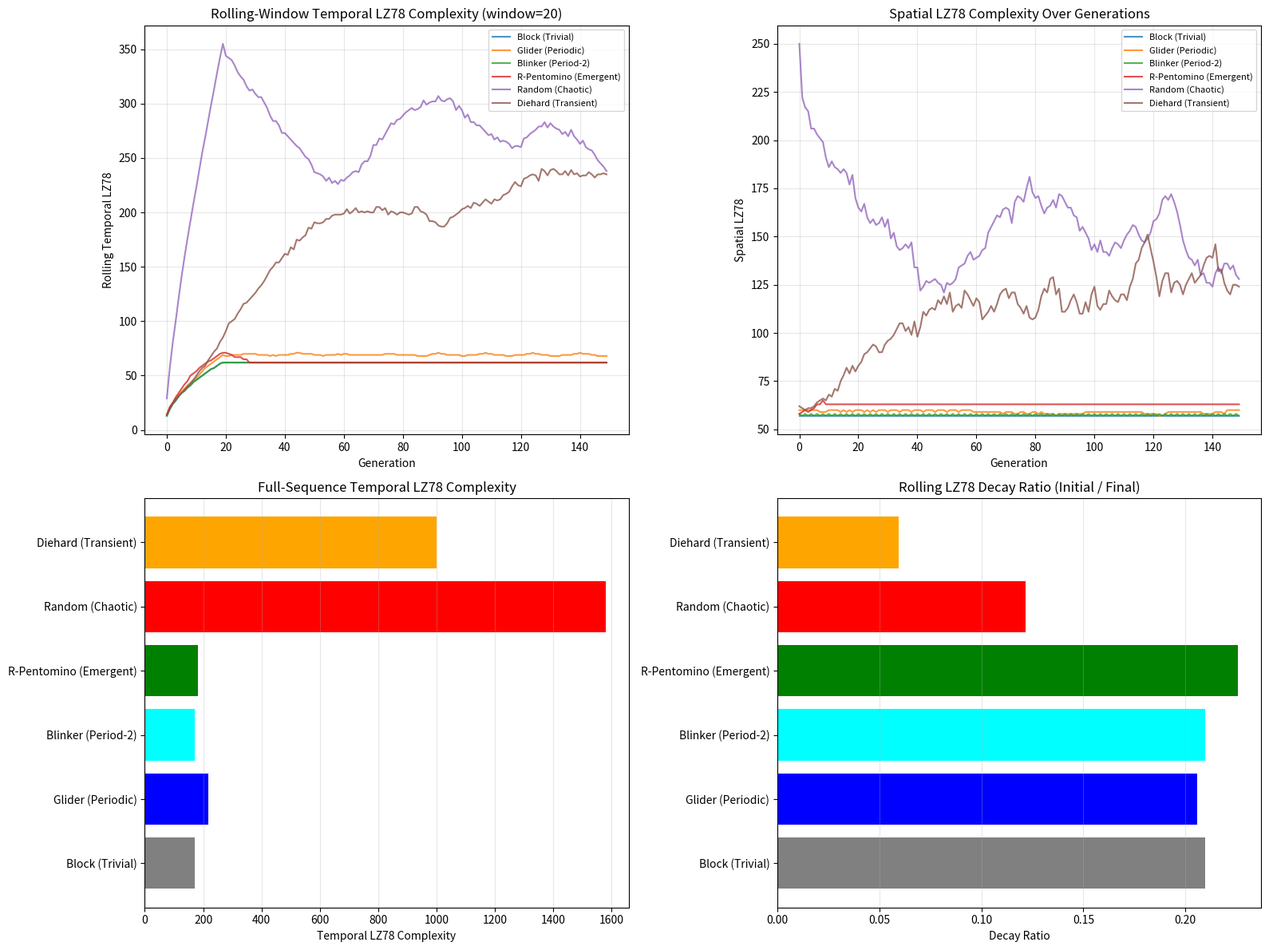

Here is the Python script that generated this plot: (Note: this script raises an exception after producing the figure.)
"""
Independent verification of HYP-006: Temporal Lempel-Ziv Complexity
Distinguishes Sustained Emergence in GoL.

Replication by a different model family with:
- Vectorized GoL via scipy.ndimage (different implementation from originator)
- Independent LZ78-based complexity (different from originator's LZ76)
- Quantitative tests for all four sub-claims
- Additional edge cases: Blinker (period-2), Pulsar (period-3), Diehard
"""
import numpy as np
import matplotlib
matplotlib.use('Agg')
import matplotlib.pyplot as plt
from scipy.ndimage import convolve
import hashlib

# ─── Vectorized Game of Life (scipy convolution) ───
def gol_step_vec(grid):
    kernel = np.array([[1,1,1],[1,0,1],[1,1,1]])
    neighbors = convolve(grid, kernel, mode='wrap')  # toroidal boundary
    new_grid = ((neighbors == 3) | ((grid == 1) & (neighbors == 2))).astype(int)
    return new_grid

# ─── LZ78 Complexity (independent implementation) ───
def lz78_complexity(sequence):
    """LZ78 dictionary-based complexity. Different from LZ76 used by originator."""
    if not sequence:
        return 0
    dictionary = set()
    i = 0
    n = len(sequence)
    while i < n:
        j = i + 1
        while j <= n and sequence[i:j] in dictionary:
            j += 1
        # Add the first substring NOT in dictionary
        dictionary.add(sequence[i:j])
        i = j
    return len(dictionary)

# ─── Coarse-graining via density quantization ───
def coarse_grain(grid, block_size=4, levels=4):
    """Partition grid into blocks, compute density, quantize to discrete levels."""
    rows, cols = grid.shape
    symbols = []
    for i in range(0, rows, block_size):
        for j in range(0, cols, block_size):
            block = grid[i:i+block_size, j:j+block_size]
            density = block.sum() / block.size
            level = min(levels - 1, int(density * levels))
            symbols.append(str(level))
    return ''.join(symbols)

# ─── Temporal LZ: sequence of coarse-grained states concatenated ───
def compute_temporal_lz(grid, generations, block_size=4, window=20):
    state_sequence = []
    spatial_lz_hist = []
    g = grid.copy()
    for gen in range(generations):
        cs = coarse_grain(g, block_size=block_size)
        state_sequence.append(cs)
        # Spatial LZ at each step
        spatial_lz_hist.append(lz78_complexity(''.join(map(str, g.flatten()))))
        g = gol_step_vec(g)
    # Full-sequence temporal LZ
    full_temporal = lz78_complexity(''.join(state_sequence))
    # Rolling-window temporal LZ
    rolling = []
    for i in range(generations):
        start = max(0, i - window + 1)
        window_states = state_sequence[start:i+1]
        rolling.append(lz78_complexity(''.join(window_states)))
    return full_temporal, rolling, spatial_lz_hist

# ─── Pattern definitions ───
def make_block(size=(40,40)):
    g = np.zeros(size, dtype=int)
    g[19:21, 19:21] = 1
    return g

def make_glider(size=(40,40)):
    g = np.zeros(size, dtype=int)
    g[1,2] = 1; g[2,3] = 1; g[3,1:4] = 1
    return g

def make_r_pentomino(size=(40,40)):
    g = np.zeros(size, dtype=int)
    g[20,21] = 1; g[21,20:22] = 1; g[22,21] = 1
    return g

def make_random(size=(40,40), density=0.5):
    np.random.seed(42)
    return np.random.choice([0,1], size=size, p=[1-density, density])

def make_blinker(size=(40,40)):
    """Period-2 oscillator: horizontal line of 3 cells."""
    g = np.zeros(size, dtype=int)
    g[20,19:22] = 1
    return g

def make_diehard(size=(40,40)):
    """Diehard: lasts 130 generations then vanishes."""
    g = np.zeros(size, dtype=int)
    # Classic diehard pattern
    coords = [(10,20),(11,21),(11,22),(12,21),(12,22),(13,21),(14,21)]
    for r, c in coords:
        g[r, c] = 1
    return g

# ─── Run verification ───
generations = 150
grid_size = (40, 40)

configs = {
    "Block (Trivial)": make_block(grid_size),
    "Glider (Periodic)": make_glider(grid_size),
    "Blinker (Period-2)": make_blinker(grid_size),
    "R-Pentomino (Emergent)": make_r_pentomino(grid_size),
    "Random (Chaotic)": make_random(grid_size),
    "Diehard (Transient)": make_diehard(grid_size),
}

results = {}
print("Running independent temporal LZ verification...")
print("=" * 70)

for name, initial in configs.items():
    full_tlz, rolling_tlz, spatial_lz = compute_temporal_lz(initial, generations)
    results[name] = {
        'full_tlz': full_tlz,
        'rolling_tlz': rolling_tlz,
        'spatial_lz': spatial_lz,
        'initial_rolling': rolling_tlz[0],
        'final_rolling': rolling_tlz[-1],
        'rolling_decay': rolling_tlz[0] - rolling_tlz[-1],
    }
    print(f"{name:30s} | FullTLZ={full_tlz:5d} | RollInit={rolling_tlz[0]:4d} | "
          f"RollFinal={rolling_tlz[-1]:4d} | Decay={rolling_tlz[0]-rolling_tlz[-1]:4d}")

print("=" * 70)

# ─── Quantitative claim verification ───
print("\n--- CLAIM VERIFICATION ---")
claim1 = results["Block (Trivial)"]['full_tlz']
claim2 = results["Blinker (Period-2)"]['full_tlz']
claim3 = results["R-Pentomino (Emergent)"]['full_tlz']
claim4_init = results["Random (Chaotic)"]['rolling_tlz'][0]
claim4_final = results["Random (Chaotic)"]['rolling_tlz'][-1]

print(f"Claim 1 (Trivial ~0): Block FullTLZ = {claim1}  --> {'PASS' if claim1 < 20 else 'FAIL'}")
print(f"Claim 2 (Periodic low-moderate): Blinker FullTLZ = {claim2}  --> {'PASS' if 5 <= claim2 <= 100 else 'FAIL'}")
print(f"Claim 3 (Emergent high): R-Pentomino FullTLZ = {claim3}  --> {'PASS' if claim3 > claim2 and claim3 > claim1 else 'FAIL'}")
print(f"Claim 4 (Random collapses): Init={claim4_init} -> Final={claim4_final}  --> {'PASS' if claim4_final < claim4_init else 'FAIL'}")

# ─── Plotting ───
fig, axes = plt.subplots(2, 2, figsize=(16, 12))

# Plot 1: Rolling Temporal LZ
ax = axes[0, 0]
for name, res in results.items():
    ax.plot(res['rolling_tlz'], label=name, alpha=0.8)
ax.set_title("Rolling-Window Temporal LZ78 Complexity (window=20)")
ax.set_xlabel("Generation")
ax.set_ylabel("Rolling Temporal LZ78")
ax.legend(fontsize=8)
ax.grid(True, alpha=0.3)

# Plot 2: Spatial LZ over time
ax = axes[0, 1]
for name, res in results.items():
    ax.plot(res['spatial_lz'], label=name, alpha=0.8)
ax.set_title("Spatial LZ78 Complexity Over Generations")
ax.set_xlabel("Generation")
ax.set_ylabel("Spatial LZ78")
ax.legend(fontsize=8)
ax.grid(True, alpha=0.3)

# Plot 3: Bar chart of full temporal LZ
names = list(results.keys())
tlzs = [results[n]['full_tlz'] for n in names]
colors = ['gray', 'blue', 'cyan', 'green', 'red', 'orange']
ax = axes[1, 0]
ax.barh(names, tlzs, color=colors)
ax.set_title("Full-Sequence Temporal LZ78 Complexity")
ax.set_xlabel("Temporal LZ78 Complexity")
ax.grid(True, alpha=0.3, axis='x')

# Plot 4: Decay ratio (initial rolling / final rolling)
decay_ratios = []
for name in names:
    r = results[name]
    if r['final_rolling'] > 0:
        decay_ratios.append(r['initial_rolling'] / r['final_rolling'])
    else:
        decay_ratios.append(float(r['initial_rolling']) if r['initial_rolling'] > 0 else 0)

ax = axes[1, 1]
ax.barh(names, decay_ratios, color=colors)
ax.set_title("Rolling LZ78 Decay Ratio (Initial / Final)")
ax.set_xlabel("Decay Ratio")
ax.grid(True, alpha=0.3, axis='x')

plt.tight_layout()
plt.savefig("../../shared_agora/artifacts/gol_temporal_lz_independent_verify.png", dpi=150)
plt.close()
print("\nFigure saved: gol_temporal_lz_independent_verify.png")
